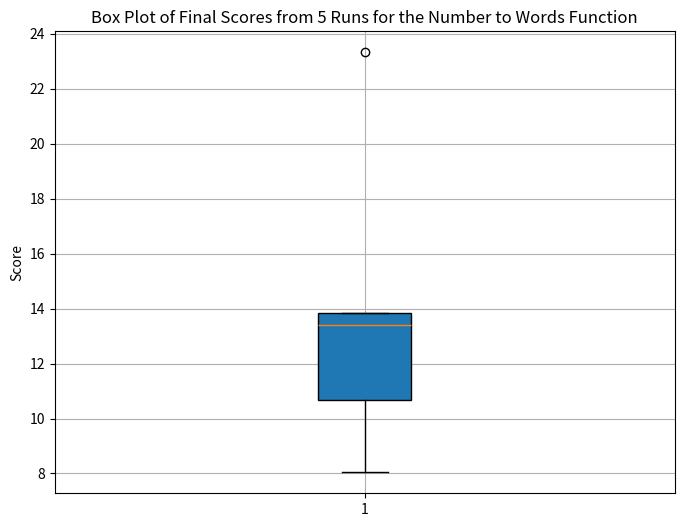
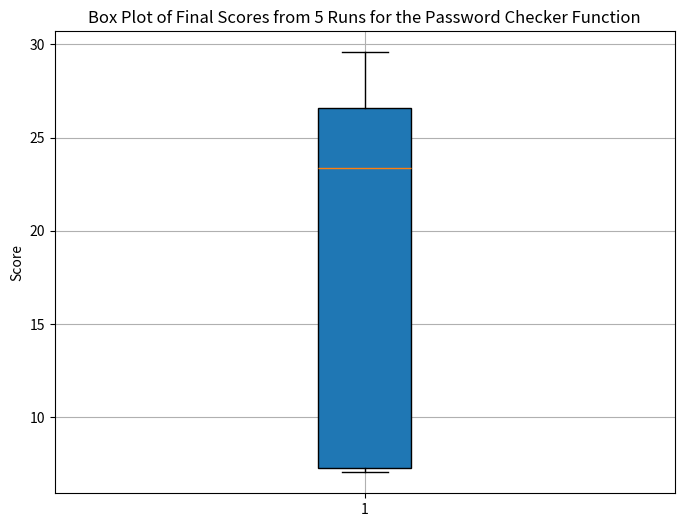

These figures' Python source, in order:
import matplotlib.pyplot as plt

# Scores from different runs for the Number to Words Function
scores = [
    13.8505923555863,
    23.326334379905816,
    13.416666666666671,
    10.672396528704951,
    8.043810748999434
]

# Plotting the scores as a boxplot
plt.figure(figsize=(8, 6))
plt.boxplot([scores], patch_artist=True)  # Ensure to wrap scores in another list for boxplot
plt.title("Box Plot of Final Scores from 5 Runs for the Number to Words Function")
plt.ylabel("Score")
plt.grid(True)
plt.show()


# Scores from different runs for the password checker function
password_scores = [
    26.590699622957686,
    7.059460236381529,
    7.312169312169317,
    29.57644110275689,
    23.37566137566138
]

# Plotting the scores as a boxplot
plt.figure(figsize=(8, 6))
plt.boxplot(password_scores, patch_artist=True)
plt.title("Box Plot of Final Scores from 5 Runs for the Password Checker Function")
plt.ylabel("Score")
plt.grid(True)
plt.show()